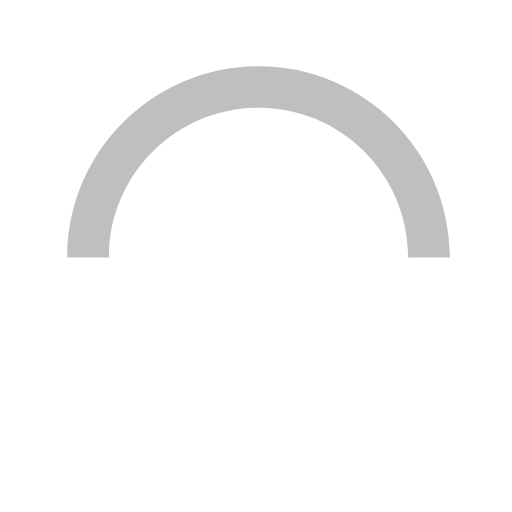
t = 0.00 s
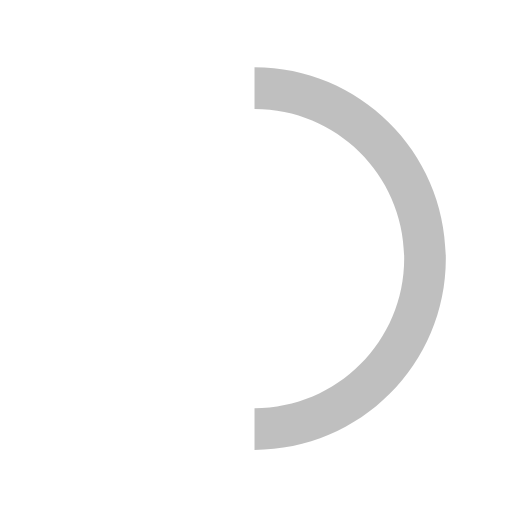
t = 0.15 s
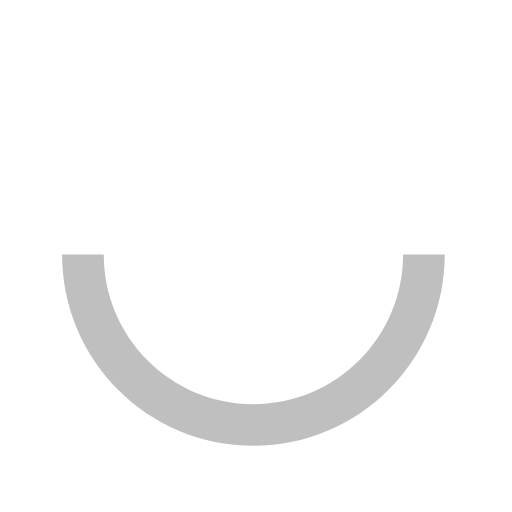
t = 0.30 s
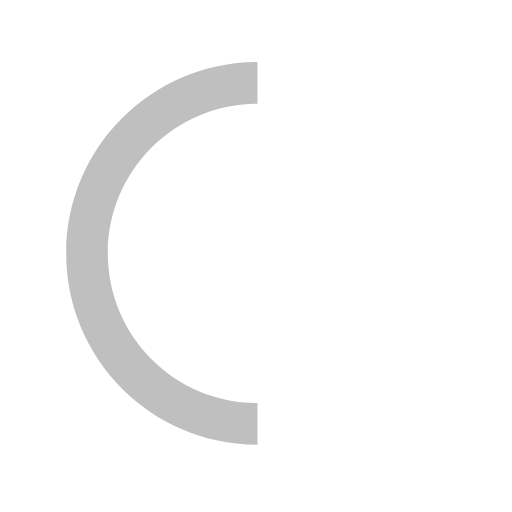
t = 0.45 s

The animated SVG that drew these frames (rendered in a browser with its animation timeline set to each time). Animation: 1 SMIL element (animateTransform=1); one cycle of 0.60 s, repeats indefinitely.

<svg version="1.1" id="loader-1" xmlns="http://www.w3.org/2000/svg" xmlns:xlink="http://www.w3.org/1999/xlink" x="0px" y="0px"
     width="40px" height="40px" viewBox="0 0 50 50" style="enable-background:new 0 0 50 50;" xml:space="preserve">
  <path fill="#000" fill-opacity="0.25" d="M43.935,25.145c0-10.318-8.364-18.683-18.683-18.683c-10.318,0-18.683,8.365-18.683,18.683h4.068c0-8.071,6.543-14.615,14.615-14.615c8.072,0,14.615,6.543,14.615,14.615H43.935z" style="stroke-opacity: .25;">
    <animateTransform attributeType="xml"
      attributeName="transform"
      type="rotate"
      from="0 25 25"
      to="360 25 25"
      dur="0.6s"
      repeatCount="indefinite"/>
    </path>
  </svg>
